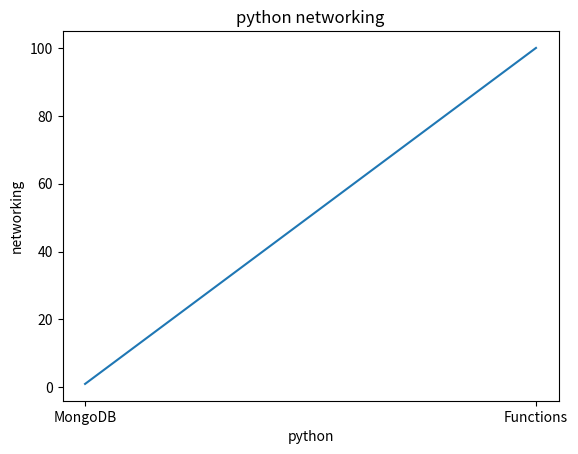

Source code (Python):
import matplotlib.pyplot as plt

python = ['MongoDB', 'Functions']
networking = [1, 100]

plt.plot(python, networking)

plt.title('python networking')
plt.xlabel('python')
plt.ylabel('networking')

plt.show()
